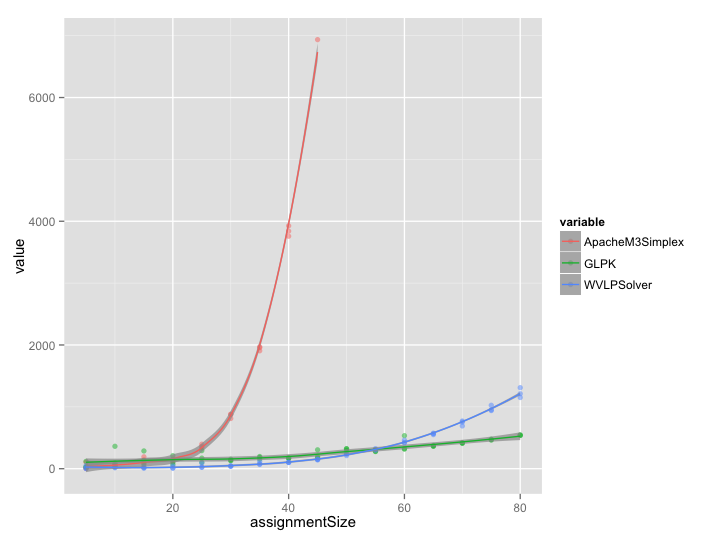

Source data for this figure (header and first rows):
assignmentSize	ApacheM3Simplex	GLPK	WVLPSolver
5	105	118	48
5	14	22	4
5	6	32	4
10	66	95	56
10	42	64	23
10	35	362	15
15	192	287	23
15	142	131	8
15	95	70	17
20	127	104	46
20	127	210	12
20	156	69	9
25	336	171	23
25	358	292	92
25	396	103	25
30	879	153	47
30	878	135	40
30	812	129	39
35	1957	154	68
35	1906	197	77
35	1970	182	117
40	3926	172	101
40	3840	165	101
40	3758	177	104
45	6936	201	152
45	NaN	305	149
45	NaN	181	142
50	NaN	323	212
50	NaN	321	238
50	NaN	294	241
55	NaN	305	324
55	NaN	281	307
55	NaN	277	302
60	NaN	534	424
60	NaN	317	461
60	NaN	323	416
65	NaN	363	551
65	NaN	364	566
65	NaN	375	574
70	NaN	421	691
70	NaN	409	753
70	NaN	415	770
75	NaN	471	940
75	NaN	476	951
75	NaN	462	1025
80	NaN	548	1212
80	NaN	538	1310
80	NaN	538	1151
